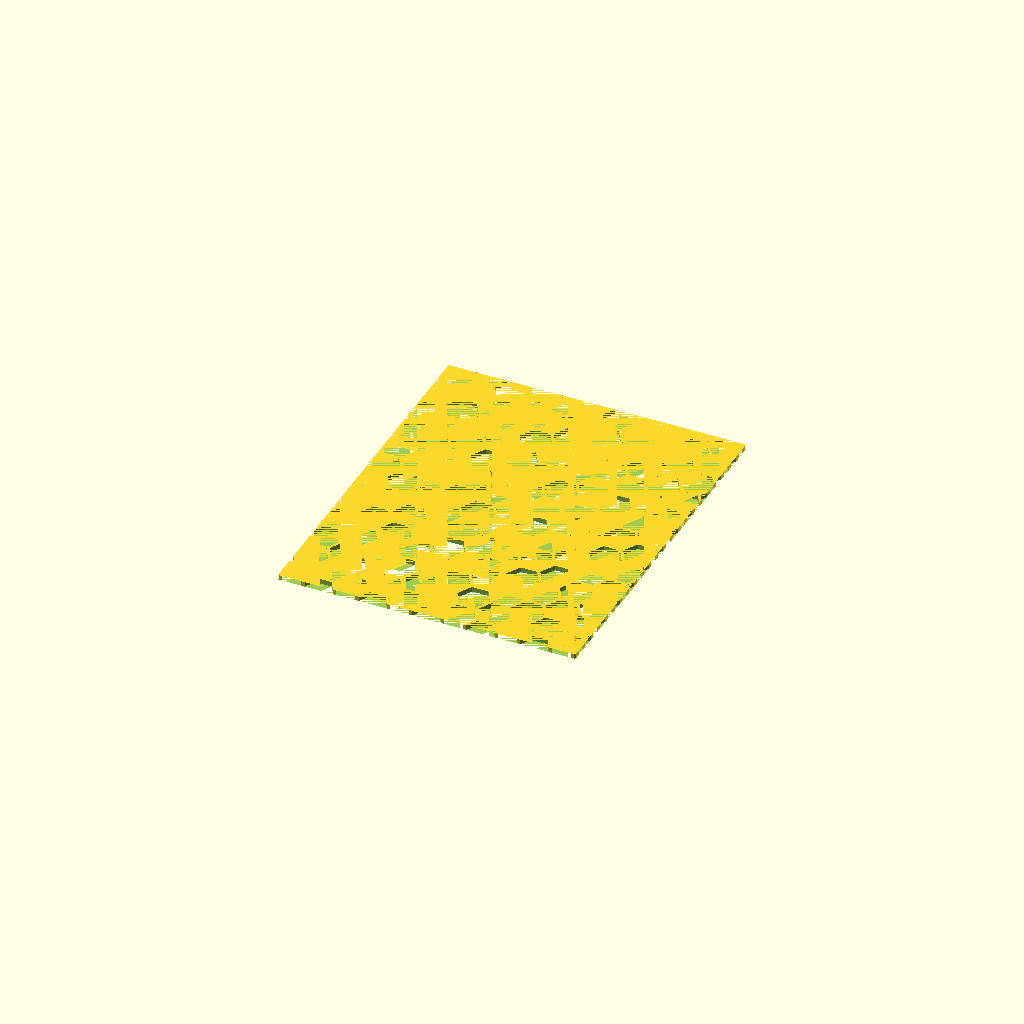
Cell 1 — every parameter at its default value.
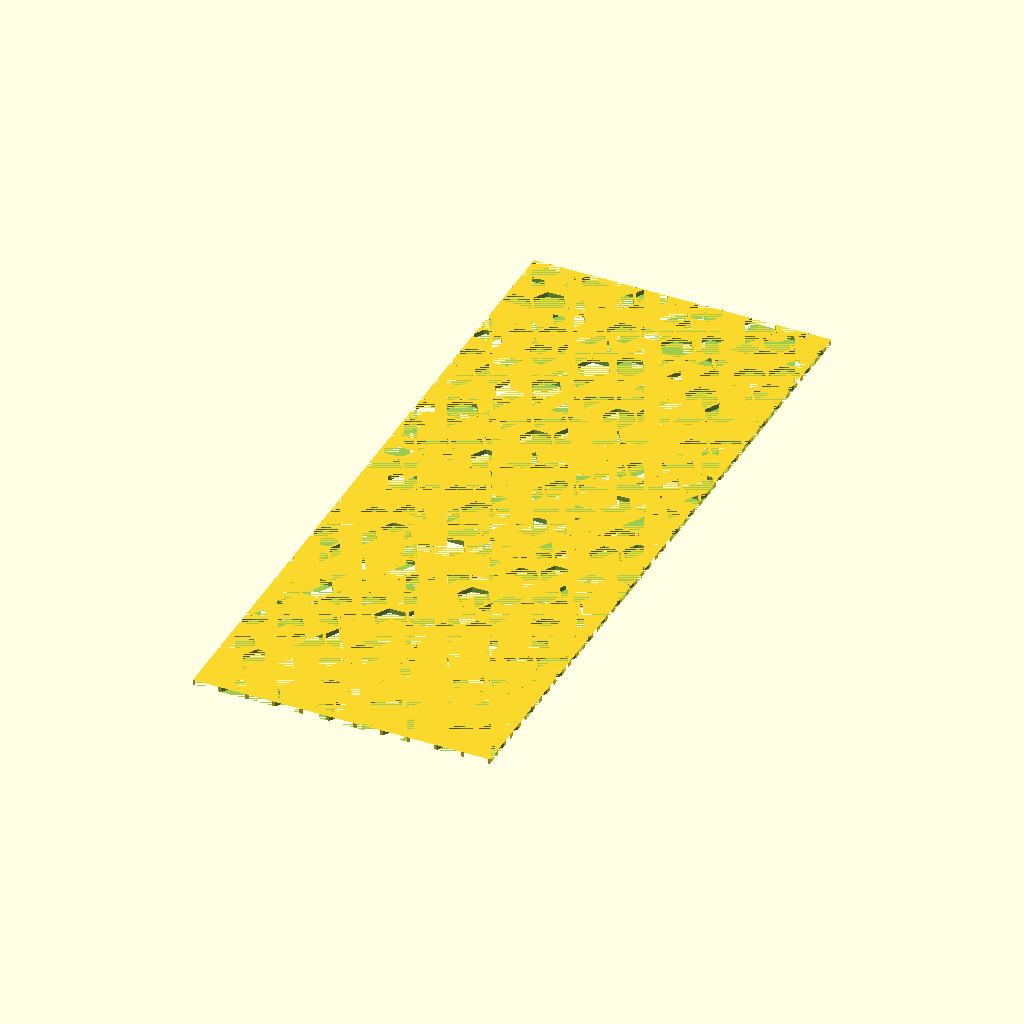
Cell 2 — hc_length set to 448, the other parameters unchanged.
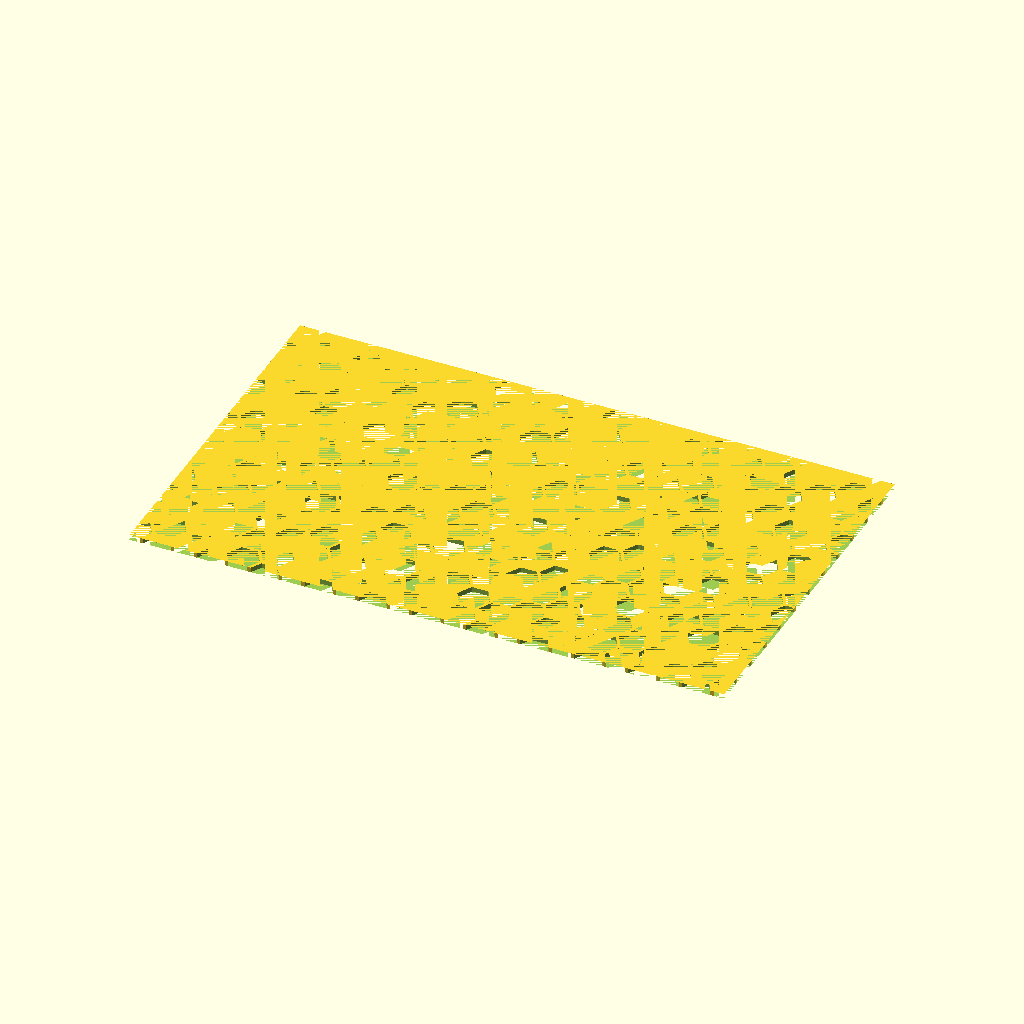
Cell 3 — hc_width set to 364, the other parameters unchanged.
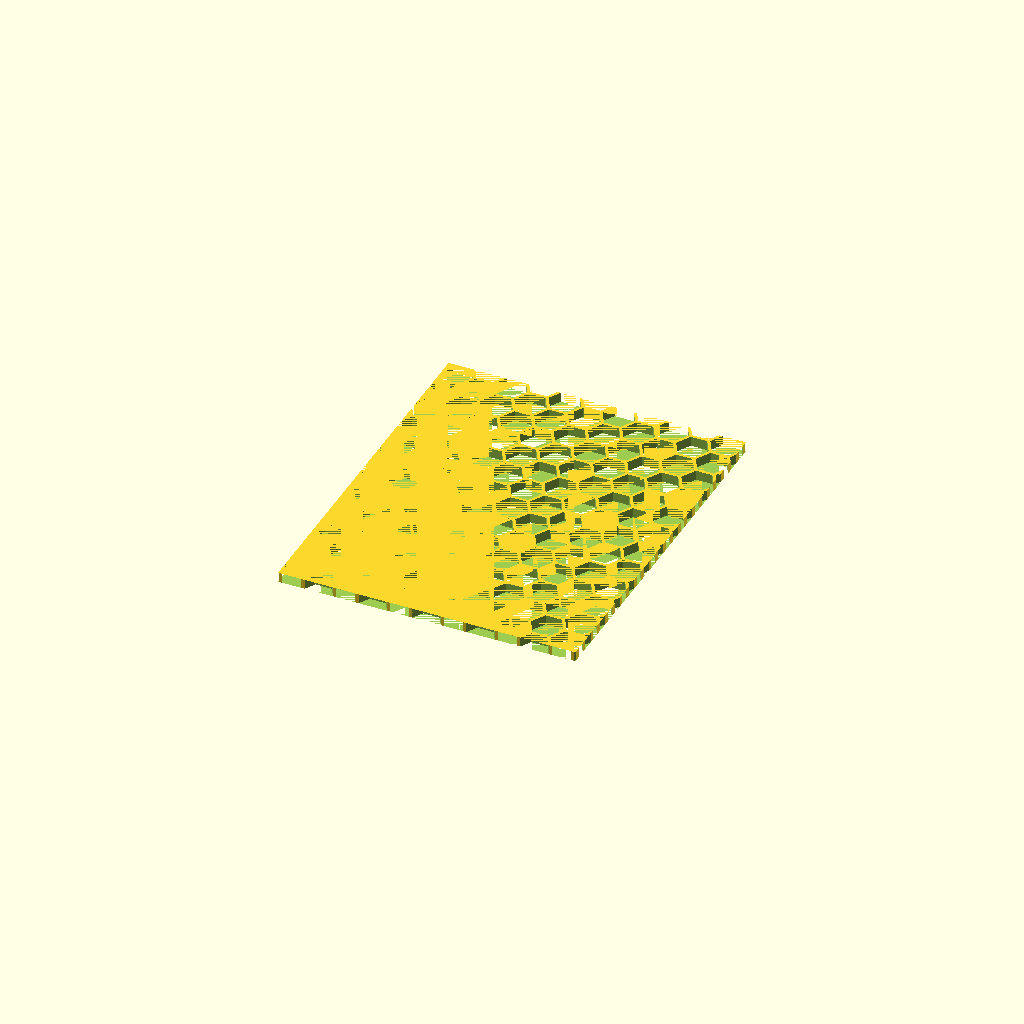
Cell 4: the same model with hc_height = 6.
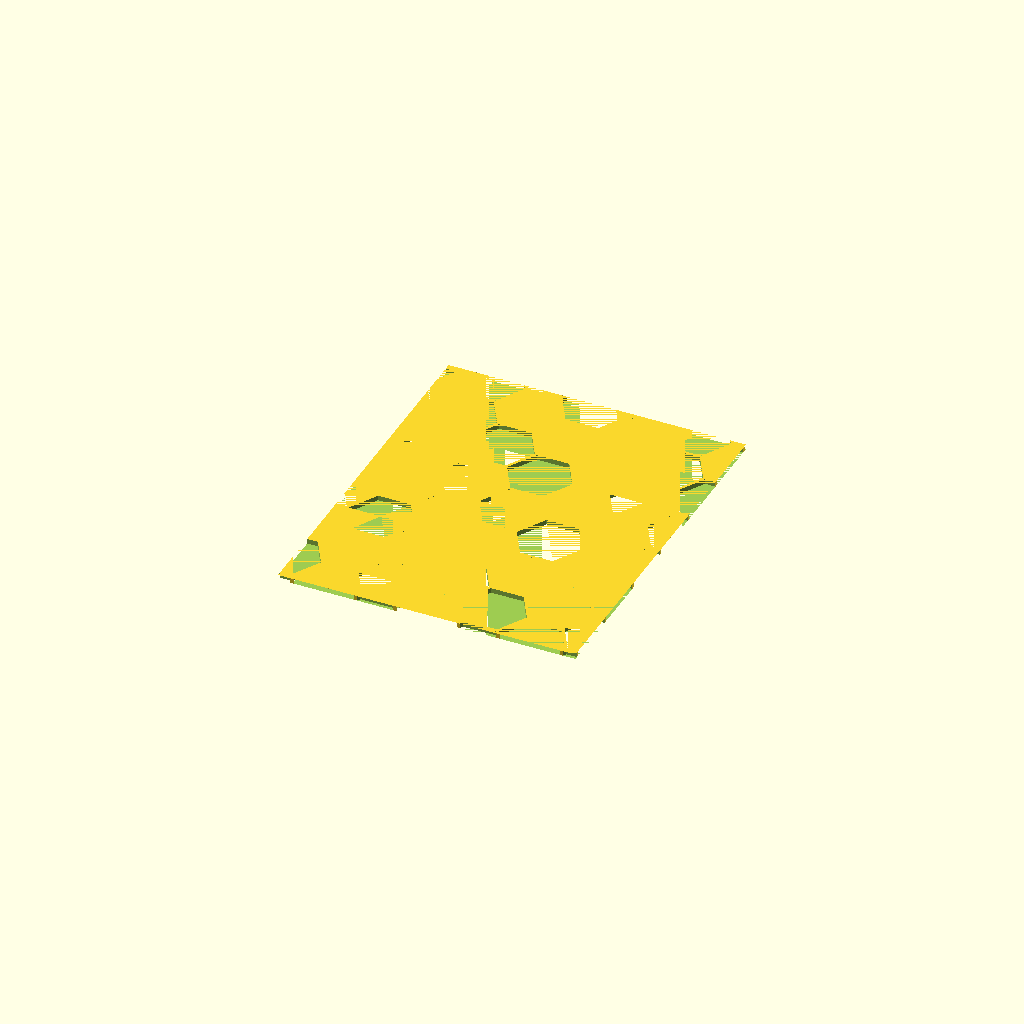
Cell 5: hexagon_diameter = 40 (everything else at default).
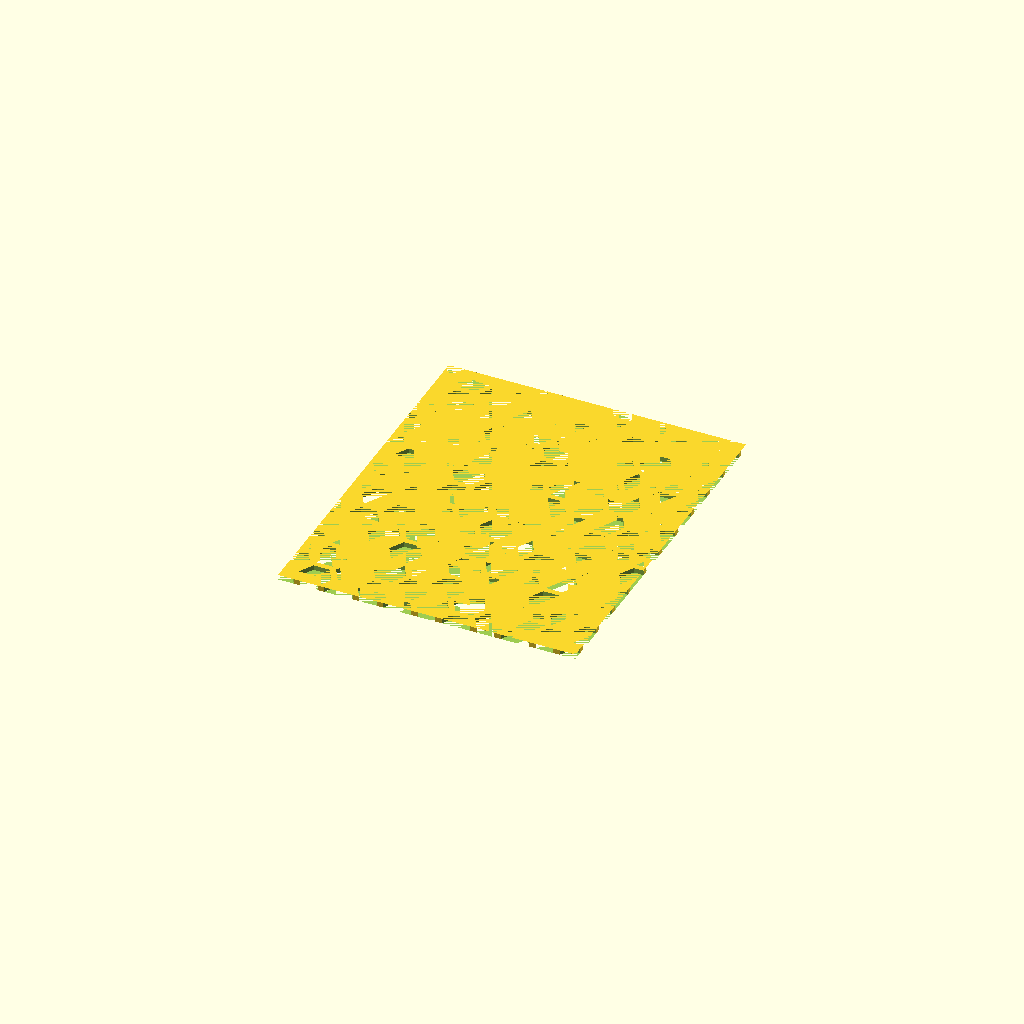
Cell 6: hexagon_thickness = 4 (everything else at default).
One fixed orthographic camera (rotation 55°, 0°, 25°; colour scheme Cornfield) for every cell.
Source of the model, inputs/thingiverse/thing-2061572/files/honeycomb_mesh.scad:
//---------------------------------------------------------------
//-- Openscad Honeycomb mesh used in Cool PCB Enclosure (http://www.thingiverse.com/thing:1665075).
//-- This is a simple honeycomb, reusing ideas and code from the following excellent projects:
//--   + "Customizable Fan Grille" (http://www.thingiverse.com/thing:52305).
//--   + "Radiator difussers" (http://www.thingiverse.com/thing:Resolution07)
//-- IMPORTANT NOTES:
//--   + The coordinate system is mostly center based in order to simplify the integration between different projects involved.
//-- Version: 1.0
//-- Jul-2016
//---------------------------------------------------------------
//-- Released under the GPL3 license
//---------------------------------------------------------------

//---------------------------------------------------------------
//-- CUSTOMIZER PARAMETERS
//---------------------------------------------------------------

// - honeycomb length
hc_length = 224;
// - honeycomb width
hc_width = 182;
// - honeycomb height
hc_height = 3;
// - hexagon hole diameter
hexagon_diameter = 20;
// - hexagon frame thickness
hexagon_thickness = 2;


/* [HIDDEN] */

box = [hc_width, hc_length, hc_height];



//---------------------------------------------------------------
//-- MODULES
//---------------------------------------------------------------



// * HONEYCOMB

module hexagonal_grid(box, hexagon_diameter, hexagon_thickness){
// first arg is vector that defines the bounding box, length, width, height
// second arg in the 'diameter' of the holes. In OpenScad, this refers to the corner-to-corner diameter, not flat-to-flat
// this diameter is 2/sqrt(3) times larger than flat to flat
// third arg is wall thickness.  This also is measured that the corners, not the flats. 

// example 
//    hexagonal_grid([25, 25, 5], 5, 1);

    difference(){
        cube(box, center = true);
        hexgrid(box, hexagon_diameter, hexagon_thickness);
    }
}


module hex_hole(hexdiameter, height){
        translate([0, 0, 0]) rotate([0, 0, 0]) cylinder(d = hexdiameter, h = height, center = true, $fn = 6);
}


module hexgrid(box, hexagon_diameter, hexagon_thickness) {
    cos60 = cos(60);
    sin60 = sin(60);
    d = hexagon_diameter + hexagon_thickness;
    a = d*sin60;

    moduloX = (box[0] % (2*a*sin60));
//    numX = (box[0] - moduloX) / a;
    numX =  floor(box[0] / (2*a*sin60));
    oddX = numX % 2;
    numberX = numX;

    moduloY = (box[1] % a);
//    numY = (box[1] - moduloY) / a;
    numY =  floor(box[1]/a);
    oddY = numY % 2;
    numberY = numY;

// Center the central hexagon on the origin of coordinates
    deltaY = oddY == 1 ? a/2 : 0;

    x0 = (numberX + 2) * 2*a*sin60;
    y0 = (numberY + 2) * a/2 + deltaY;

    for(x = [ -x0: 2*a*sin60 : x0]) {
        for(y = [ -y0 : a : y0]) {
            translate([x, y, 0]) hex_hole(hexdiameter = hexagon_diameter, height = box[2] + 0.001);
           translate([x + a*sin60, y + a*cos60 , 0]) hex_hole(hexdiameter = hexagon_diameter, height = box[2] + 0.001);
// echo ([x, y]);
// echo ([x + a*sin60, y + a*cos60]);
            
         } //fo
    } //fo
} //mo

// * END OF HONEYCOMB



//---------------------------------------------------------------
//-- RENDERS
//---------------------------------------------------------------


    hexagonal_grid(box, hexagon_diameter, hexagon_thickness);
//    hexagonal_grid([25, 25, 5], 5, 1);
Customizer parameters (derived from the source; name, type, default, range or options):
hc_length: number, default 224
hc_width: number, default 182
hc_height: number, default 3
hexagon_diameter: number, default 20
hexagon_thickness: number, default 2
